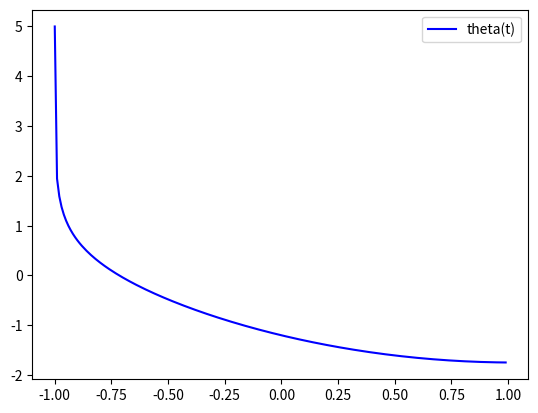

The matplotlib source for this figure:
import numpy as np
from scipy.integrate import odeint
import matplotlib.pyplot as plt

x = np.arange(-1, 1, 0.01)

	
def diff_func(sys, x):
    y, t = sys 
    dx_dt = 3 * x - 2 * y + ((np.e ** (3 * t)) / np.e ** t + 1)
    dy_dt = x - ((np.e ** (3 * t)) / np.e ** t + 1)
    return dx_dt, dy_dt


y0 = -7
x0 = 5
sys0 = y0, x0

sol = odeint(diff_func, sys0, x)


plt.plot(x, sol[:, 1], 'b', label='theta(t)')

plt.legend()
plt.savefig('pic4.png')